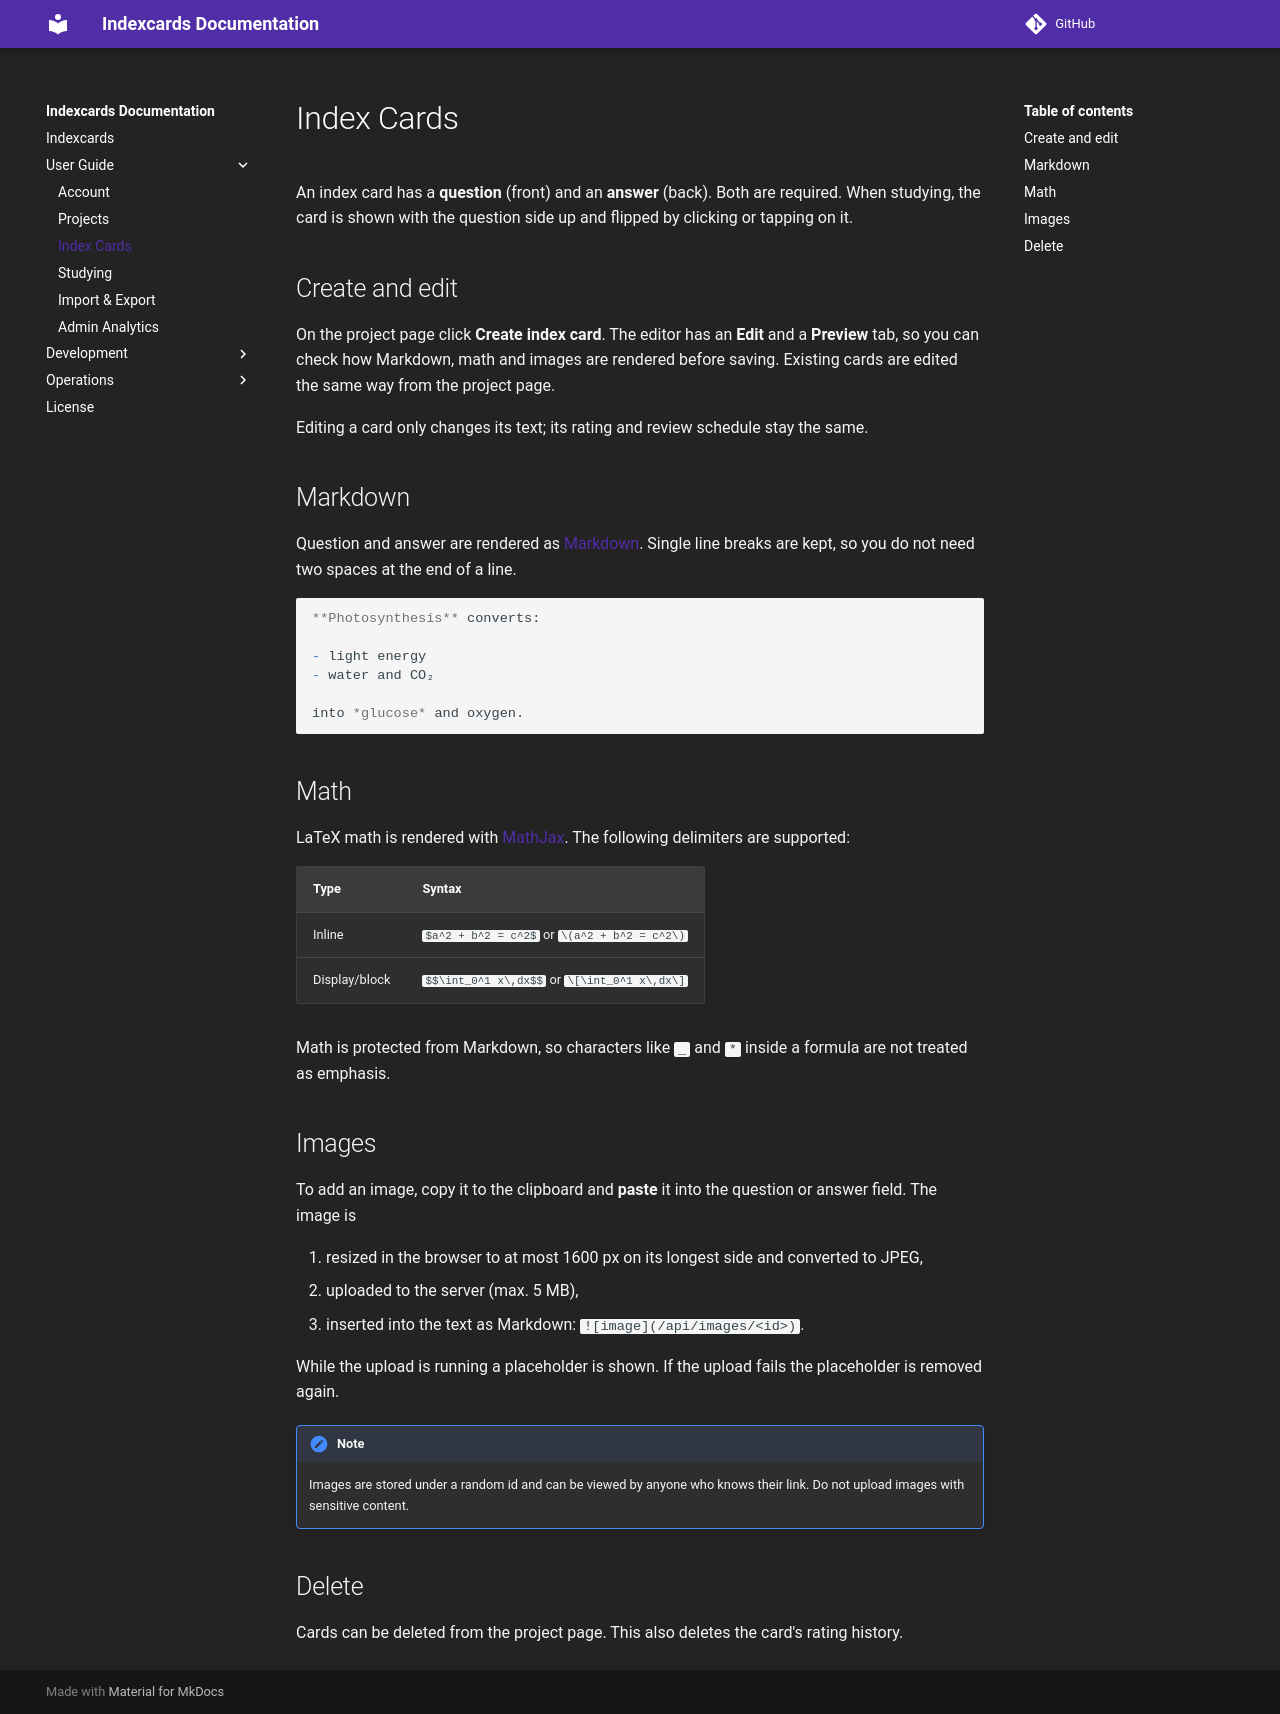

repository: 7ubi/indexcards · page: user-guide/indexcards/index.html · generator: mkdocs

# Index Cards

An index card has a **question** (front) and an **answer** (back). Both are required. When studying, the card is
shown with the question side up and flipped by clicking or tapping on it.

## Create and edit

On the project page click **Create index card**. The editor has an **Edit** and a **Preview** tab, so you can check
how Markdown, math and images are rendered before saving. Existing cards are edited the same way from the project
page.

Editing a card only changes its text; its rating and review schedule stay the same.

## Markdown

Question and answer are rendered as [Markdown](https://www.markdownguide.org/basic-syntax/). Single line breaks are
kept, so you do not need two spaces at the end of a line.

```markdown
**Photosynthesis** converts:

- light energy
- water and CO₂

into *glucose* and oxygen.
```

## Math

LaTeX math is rendered with [MathJax](https://www.mathjax.org/). The following delimiters are supported:

| Type          | Syntax                        |
|---------------|-------------------------------|
| Inline        | `$a^2 + b^2 = c^2$` or `\(a^2 + b^2 = c^2\)` |
| Display/block | `$$\int_0^1 x\,dx$$` or `\[\int_0^1 x\,dx\]`  |

Math is protected from Markdown, so characters like `_` and `*` inside a formula are not treated as emphasis.

## Images

To add an image, copy it to the clipboard and **paste** it into the question or answer field. The image is

1. resized in the browser to at most 1600 px on its longest side and converted to JPEG,
2. uploaded to the server (max. 5 MB),
3. inserted into the text as Markdown: `![image](/api/images/<id>)`.

While the upload is running a placeholder is shown. If the upload fails the placeholder is removed again.

!!! note
    Images are stored under a random id and can be viewed by anyone who knows their link. Do not upload images with
    sensitive content.

## Delete

Cards can be deleted from the project page. This also deletes the card's rating history.
